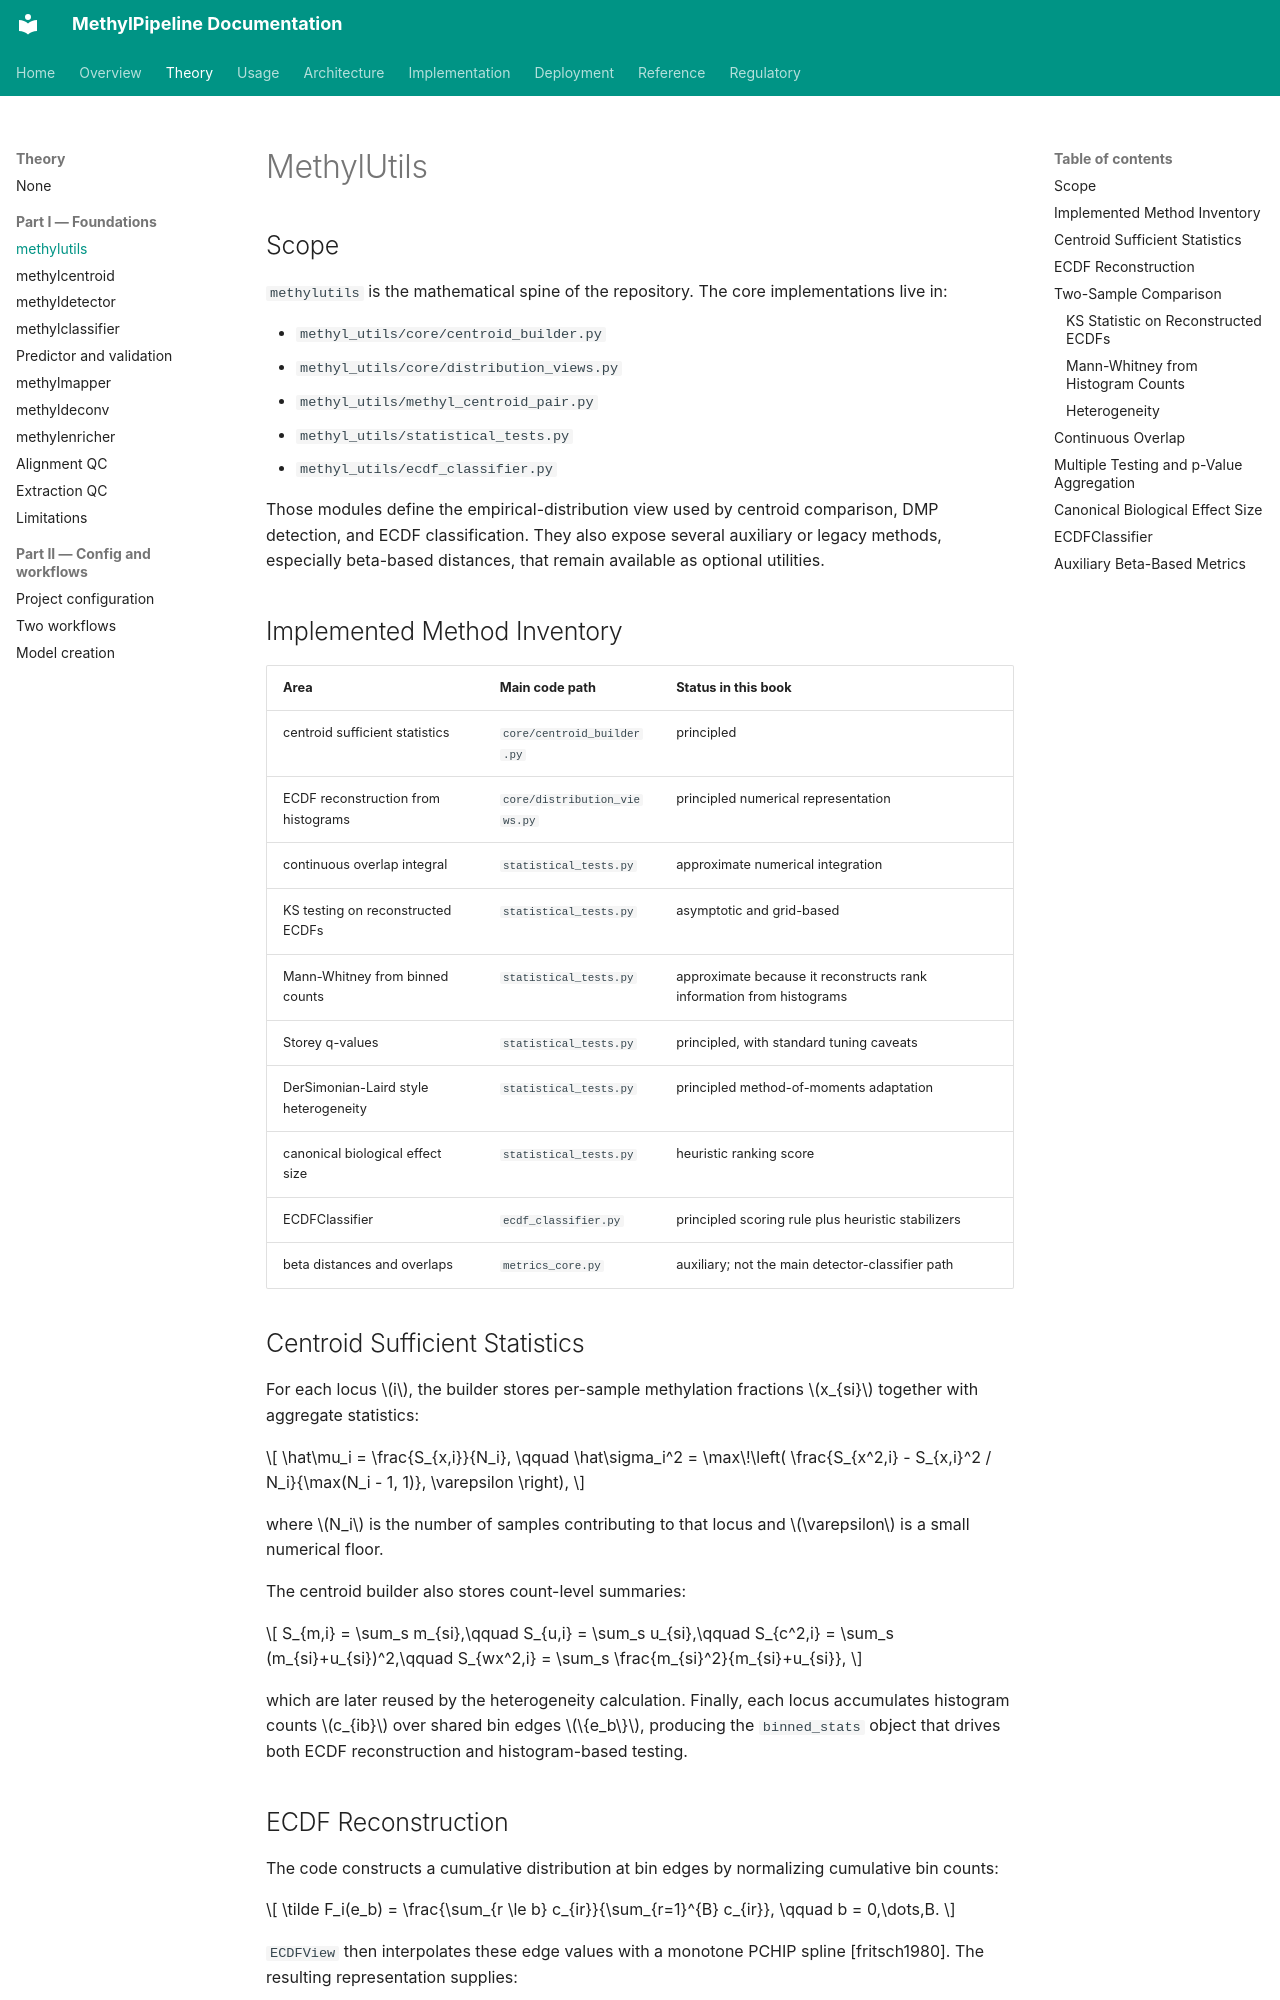

repository: Goliath-Research/GoliathWorkflow · page: theory/chapters/01-methylutils/index.html · generator: mkdocs

# MethylUtils {#sec-methylutils}
## Scope

`methylutils` is the mathematical spine of the repository. The core implementations live in:

- `methyl_utils/core/centroid_builder.py`
- `methyl_utils/core/distribution_views.py`
- `methyl_utils/methyl_centroid_pair.py`
- `methyl_utils/statistical_tests.py`
- `methyl_utils/ecdf_classifier.py`

Those modules define the empirical-distribution view used by centroid comparison, DMP detection, and ECDF classification. They also expose several auxiliary or legacy methods, especially beta-based distances, that remain available as optional utilities.

## Implemented Method Inventory

| Area | Main code path | Status in this book |
|---|---|---|
| centroid sufficient statistics | `core/centroid_builder.py` | principled |
| ECDF reconstruction from histograms | `core/distribution_views.py` | principled numerical representation |
| continuous overlap integral | `statistical_tests.py` | approximate numerical integration |
| KS testing on reconstructed ECDFs | `statistical_tests.py` | asymptotic and grid-based |
| Mann-Whitney from binned counts | `statistical_tests.py` | approximate because it reconstructs rank information from histograms |
| Storey q-values | `statistical_tests.py` | principled, with standard tuning caveats |
| DerSimonian-Laird style heterogeneity | `statistical_tests.py` | principled method-of-moments adaptation |
| canonical biological effect size | `statistical_tests.py` | heuristic ranking score |
| ECDFClassifier | `ecdf_classifier.py` | principled scoring rule plus heuristic stabilizers |
| beta distances and overlaps | `metrics_core.py` | auxiliary; not the main detector-classifier path |

## Centroid Sufficient Statistics

For each locus $i$, the builder stores per-sample methylation fractions $x_{si}$ together with aggregate statistics:

<div id="eq-centroid-moments" markdown="1">

$$
\hat\mu_i = \frac{S_{x,i}}{N_i},
\qquad
\hat\sigma_i^2 = \max\!\left(
\frac{S_{x^2,i} - S_{x,i}^2 / N_i}{\max(N_i - 1, 1)},
\varepsilon
\right),
$$

</div>

where $N_i$ is the number of samples contributing to that locus and $\varepsilon$ is a small numerical floor.

The centroid builder also stores count-level summaries:

<div id="eq-count-summaries" markdown="1">

$$
S_{m,i} = \sum_s m_{si},\qquad
S_{u,i} = \sum_s u_{si},\qquad
S_{c^2,i} = \sum_s (m_{si}+u_{si})^2,\qquad
S_{wx^2,i} = \sum_s \frac{m_{si}^2}{m_{si}+u_{si}},
$$

</div>

which are later reused by the heterogeneity calculation. Finally, each locus accumulates histogram counts $c_{ib}$ over shared bin edges $\{e_b\}$, producing the `binned_stats` object that drives both ECDF reconstruction and histogram-based testing.

## ECDF Reconstruction

The code constructs a cumulative distribution at bin edges by normalizing cumulative bin counts:

<div id="eq-ecdf-edges" markdown="1">

$$
\tilde F_i(e_b) =
\frac{\sum_{r \le b} c_{ir}}{\sum_{r=1}^{B} c_{ir}},
\qquad b = 0,\dots,B.
$$

</div>

`ECDFView` then interpolates these edge values with a monotone PCHIP spline [fritsch1980]. The resulting representation supplies:

- a continuous cumulative distribution $\tilde F_i(x)$,
- a continuous density proxy $\tilde f_i(x) = \max(\partial_x \tilde F_i(x), \varepsilon)$, and
- numerically stable means and variances via the stored sufficient statistics.

This is an empirical-distribution model, not a beta or Gaussian fit. That distinction is central to the detector-classifier path.

## Two-Sample Comparison
